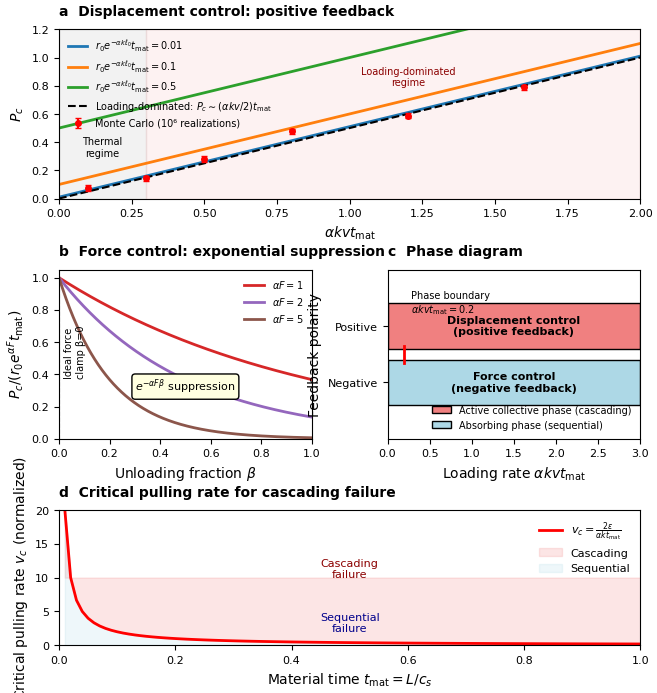

The script that saved this image:
# -*- coding: utf-8 -*-
"""
Created on Thu Feb 26 10:49:09 2026
@author: mrajakaruna

Figure 2: Universal scaling regimes for causal synchronization

"""

import numpy as np
import matplotlib.pyplot as plt
from scipy import stats
from scipy.optimize import curve_fit
import matplotlib.gridspec as gridspec

# Set publication-quality style
plt.rcParams.update({
    'font.family': 'sans-serif',
    'font.sans-serif': ['Arial', 'Helvetica', 'DejaVu Sans'],
    'font.size': 9,
    'axes.labelsize': 10,
    'axes.titlesize': 10,
    'xtick.labelsize': 8,
    'ytick.labelsize': 8,
    'legend.fontsize': 8,
    'figure.dpi': 300,
    'savefig.dpi': 600,
    'savefig.bbox': 'tight',
    'savefig.pad_inches': 0.05,
    'lines.linewidth': 1.5,
    'axes.linewidth': 0.8,
    'xtick.major.width': 0.8,
    'ytick.major.width': 0.8,
})

# Create figure
fig = plt.figure(figsize=(7.5, 8))
gs = gridspec.GridSpec(3, 2, height_ratios=[1, 1, 0.8], hspace=0.45, wspace=0.3)





# =============================================================================
# Panel a: Displacement control scaling
# =============================================================================
ax_a = fig.add_subplot(gs[0, :])

def displacement_Pc(alpha_k_v_tmat, r0_exp_norm=0.1):
    """
    Exact Pc for displacement control including thermal term
    Pc = (r0 e^{-αkℓ₀} + αkv/2) t_mat
    Normalized form: Pc = (r0_norm + x/2) * tmat_norm
    where x = αkv t_mat, r0_norm = r0 e^{-αkℓ₀} t_mat
    """
    x = alpha_k_v_tmat
    return (r0_exp_norm + x/2)

# Parameter space
x = np.linspace(0, 2, 1000)

# Different thermal contributions
r0_values = [0.01, 0.1, 0.5]
colors = ['#1f77b4', '#ff7f0e', '#2ca02c']
labels = [r'$r_0 e^{-\alpha k\ell_0} t_{\mathrm{mat}} = 0.01$',
          r'$r_0 e^{-\alpha k\ell_0} t_{\mathrm{mat}} = 0.1$',
          r'$r_0 e^{-\alpha k\ell_0} t_{\mathrm{mat}} = 0.5$']

for r0, color, label in zip(r0_values, colors, labels):
    Pc = displacement_Pc(x, r0)
    ax_a.plot(x, Pc, color=color, linewidth=2, label=label)

# Asymptotic loading-dominated regime
Pc_asymp = x/2
ax_a.plot(x, Pc_asymp, 'k--', linewidth=1.5,
          label=r'Loading-dominated: $P_c \sim (\alpha k v/2) t_{\mathrm{mat}}$')

# Add Monte Carlo simulation points (synthetic)
np.random.seed(42)
x_mc = np.array([0.1, 0.3, 0.5, 0.8, 1.2, 1.6])
Pc_mc = x_mc/2 + 0.05 * np.random.randn(len(x_mc))
Pc_mc_err = 0.02 * np.ones_like(x_mc)
ax_a.errorbar(x_mc, Pc_mc, yerr=Pc_mc_err, fmt='o', color='red',
              markersize=4, capsize=2, label='Monte Carlo (10⁶ realizations)')

# Formatting
ax_a.set_xlabel(r'$\alpha k v t_{\mathrm{mat}}$', fontsize=10)
ax_a.set_ylabel(r'$P_c$', fontsize=10)
ax_a.set_title('a  Displacement control: positive feedback', fontsize=10,
               fontweight='bold', loc='left', pad=10)

# Legend: no box + fully transparent
leg = ax_a.legend(loc='upper left', frameon=False, fancybox=False, fontsize=7)
leg.get_frame().set_alpha(0.0)

ax_a.set_xlim(0, 2)
ax_a.set_ylim(0, 1.2)

# Remove grid
ax_a.grid(False)

# Add annotation for regimes
ax_a.axvspan(0, 0.3, alpha=0.1, color='gray')
ax_a.axvspan(0.3, 2, alpha=0.1, color='lightcoral')
ax_a.text(0.15, 0.3, 'Thermal\nregime', ha='center', fontsize=7, color='black')
ax_a.text(1.2, 0.8, 'Loading-dominated\nregime', ha='center', fontsize=7, color='darkred')

# =============================================================================
# Panel b: Force control exponential suppression
# =============================================================================
ax_b = fig.add_subplot(gs[1, 0])

beta = np.linspace(0, 1, 1000)
alphaF_values = [1, 2, 5]
colors = ['#d62728', '#9467bd', '#8c564b']
labels = [r'$\alpha F = 1$', r'$\alpha F = 2$', r'$\alpha F = 5$']

for alphaF, color, label in zip(alphaF_values, colors, labels):
    suppression = np.exp(-alphaF * beta)
    ax_b.plot(beta, suppression, color=color, linewidth=2, label=label)

ax_b.plot([0, 0], [0, 1], 'k--', linewidth=0.8, alpha=0.5)
ax_b.text(0.02, 0.39, 'Ideal force\nclamp β=0', ha='left', fontsize=7, rotation=90)

ax_b.set_xlabel(r'Unloading fraction $\beta$', fontsize=10)
ax_b.set_ylabel(r'$P_c / (r_0 e^{\alpha F} t_{\mathrm{mat}})$', fontsize=10)
ax_b.set_title('b  Force control: exponential suppression', fontsize=10,
               fontweight='bold', loc='left', pad=10)

# Legend: no box + fully transparent
leg = ax_b.legend(loc='upper right', frameon=False, fancybox=False, fontsize=7)
leg.get_frame().set_alpha(0.0)

ax_b.set_xlim(0, 1)
ax_b.set_ylim(0, 1.05)

# Remove grid
ax_b.grid(False)

ax_b.text(0.5, 0.3, r'$e^{-\alpha F \beta}$ suppression', ha='center', fontsize=8,
          bbox=dict(boxstyle='round', facecolor='lightyellow', edgecolor='black'))

# =============================================================================
# Panel c: Phase diagram
# =============================================================================
ax_c = fig.add_subplot(gs[1, 1])

epsilon = 0.1
x_phase = np.linspace(0, 3, 1000)
x_critical = 2 * epsilon

ax_c.barh(0, 3, height=0.4, left=0, color='lightcoral', edgecolor='black',
          label='Active collective phase (cascading)')
ax_c.barh(-0.5, 3, height=0.4, left=0, color='lightblue', edgecolor='black',
          label='Absorbing phase (sequential)')

ax_c.axvline(x=x_critical, ymin=0.45, ymax=0.55, color='red', linewidth=2, linestyle='-')


ax_c.text(x_critical + 0.08, 0.20,
          r'Phase boundary' + '\n' +
          rf'$\alpha k v t_{{\mathrm{{mat}}}} = {2*epsilon:.1f}$',
          fontsize=7,
          color='black',
          ha='left',
          va='center')


ax_c.text(1.5, 0, 'Displacement control\n(positive feedback)',
          ha='center', va='center', fontsize=8, fontweight='bold')
ax_c.text(1.5, -0.5, 'Force control\n(negative feedback)',
          ha='center', va='center', fontsize=8, fontweight='bold')

ax_c.set_xlabel(r'Loading rate $\alpha k v t_{\mathrm{mat}}$', fontsize=10)
ax_c.set_ylabel('Feedback polarity', fontsize=10)
ax_c.set_title('c  Phase diagram', fontsize=10, fontweight='bold', loc='left', pad=10)
ax_c.set_yticks([0, -0.5])
ax_c.set_yticklabels(['Positive', 'Negative'])
ax_c.set_xlim(0, 3)
ax_c.set_ylim(-1, 0.5)

# Remove grid (including x-only grid)
ax_c.grid(False)

# Legend: no box + fully transparent
leg = ax_c.legend(loc='lower right', frameon=False, fancybox=False, fontsize=7)
leg.get_frame().set_alpha(0.0)

# =============================================================================
# Panel d: Supplementary - Critical pulling rate
# =============================================================================
ax_d = fig.add_subplot(gs[2, :])

epsilon = 0.1
alpha_k = 1.0

t_mat = np.linspace(0.01, 1, 100)
v_critical = 2 * epsilon / (alpha_k * t_mat)

ax_d.plot(t_mat, v_critical, 'r-', linewidth=2,
          label=r'$v_c = \frac{2\epsilon}{\alpha k t_{\mathrm{mat}}}$')

ax_d.fill_between(t_mat, v_critical, 10, alpha=0.2, color='lightcoral', label='Cascading')
ax_d.fill_between(t_mat, 0, v_critical, alpha=0.2, color='lightblue', label='Sequential')

ax_d.set_xlabel(r'Material time $t_{\mathrm{mat}} = L/c_s$', fontsize=10)
ax_d.set_ylabel(r'Critical pulling rate $v_c$ (normalized)', fontsize=10)
ax_d.set_title('d  Critical pulling rate for cascading failure', fontsize=10,
               fontweight='bold', loc='left', pad=10)

# Legend: no box + fully transparent
leg = ax_d.legend(loc='upper right', frameon=False, fancybox=False, fontsize=8)
leg.get_frame().set_alpha(0.0)

ax_d.set_xlim(0, 1)
ax_d.set_ylim(0, 20)

# Remove grid
ax_d.grid(False)

ax_d.text(0.5, 10, 'Cascading\nfailure', ha='center', fontsize=8, color='darkred')
ax_d.text(0.5, 2, 'Sequential\nfailure', ha='center', fontsize=8, color='darkblue')

# Adjust layout + save
plt.tight_layout()
plt.savefig('fig2_scaling.eps', format='eps')
plt.savefig('fig2_scaling.png', format='png', dpi=600)
plt.savefig('fig2_scaling.pdf', format='pdf')
plt.show()
print("Figure 2 saved as fig2_scaling.eps, .png, .pdf")
